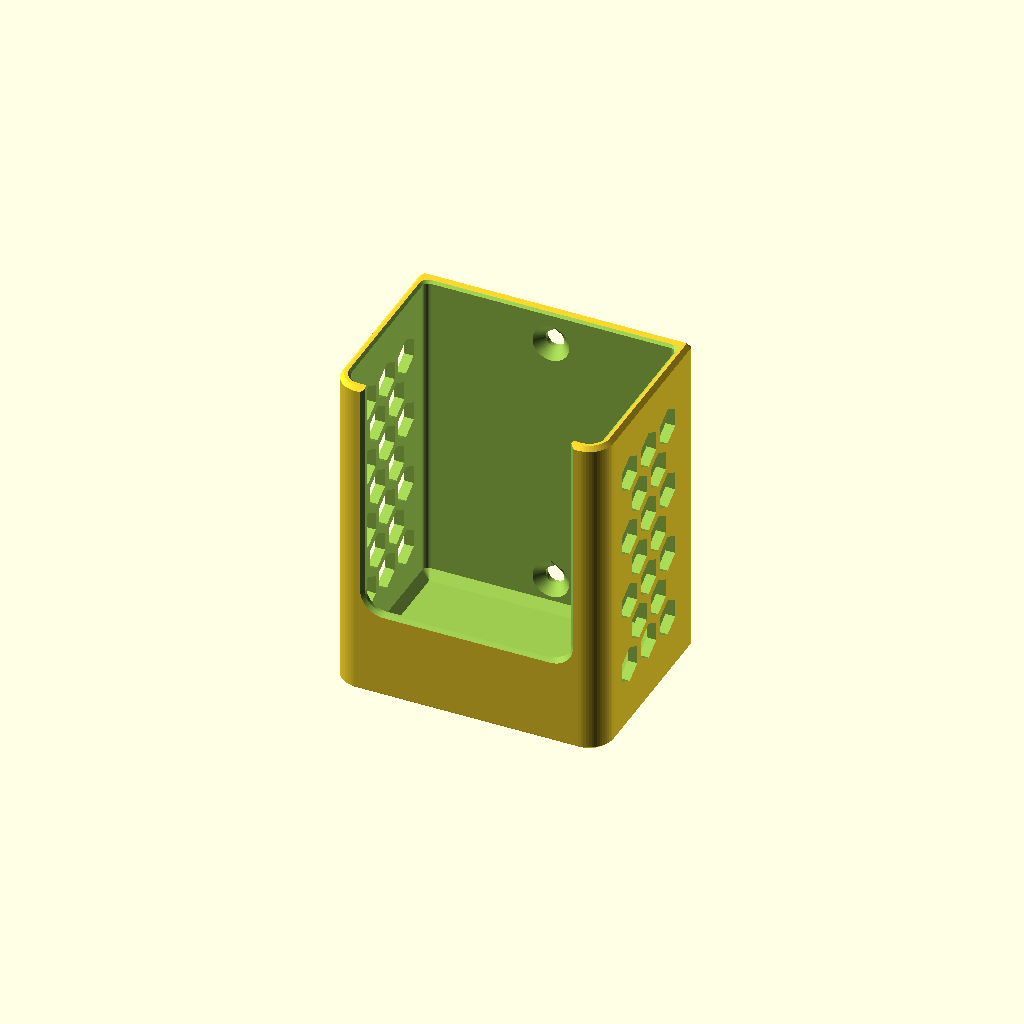
Cell 1 — every parameter at its default value.
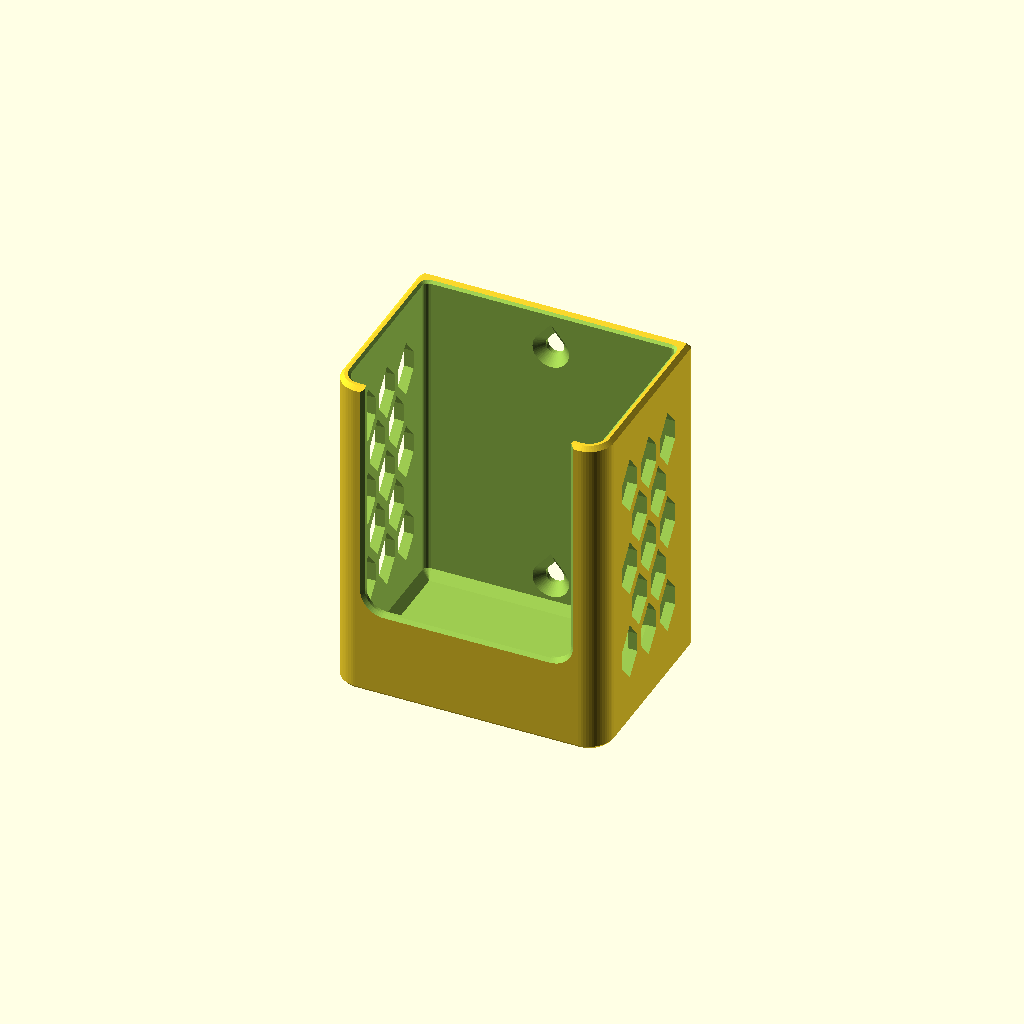
Cell 2 — max_overhang set to 40, the other parameters unchanged.
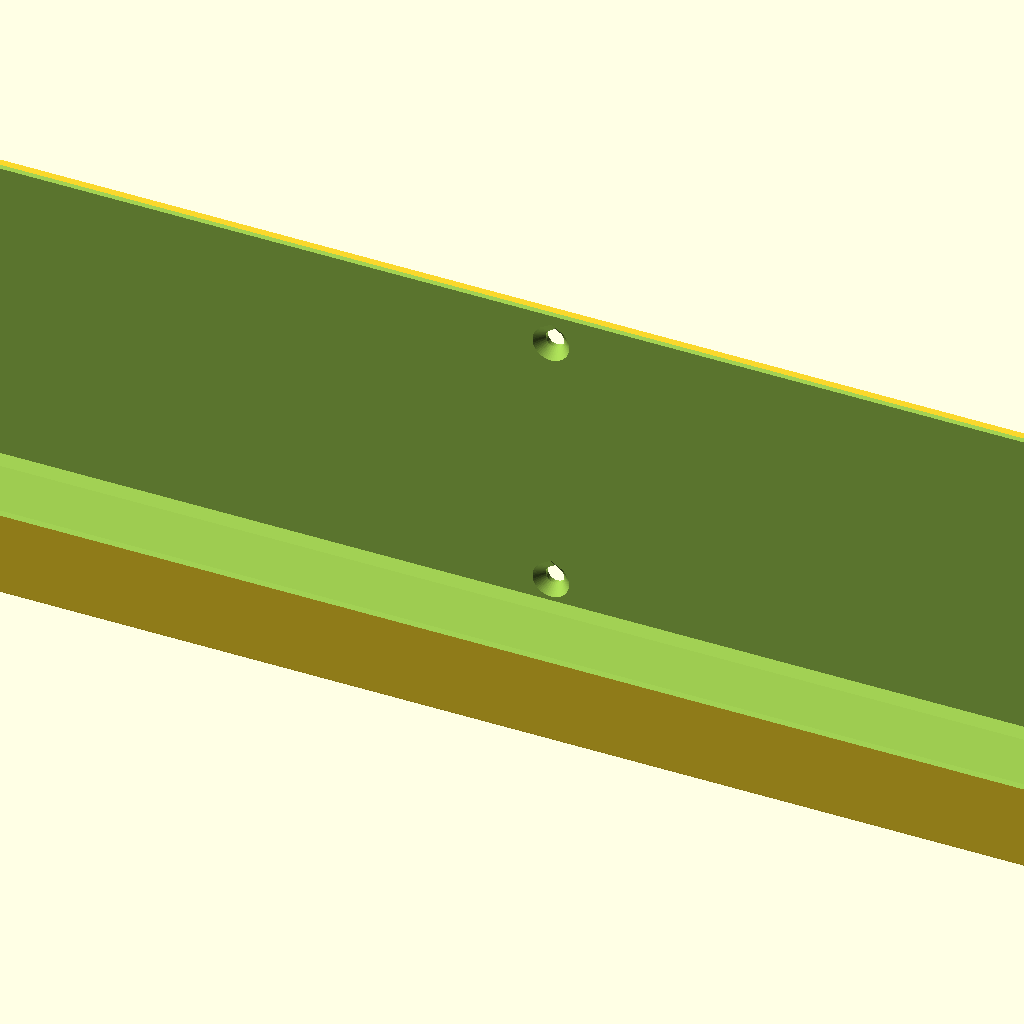
Cell 3: the same model with size_x = 400.
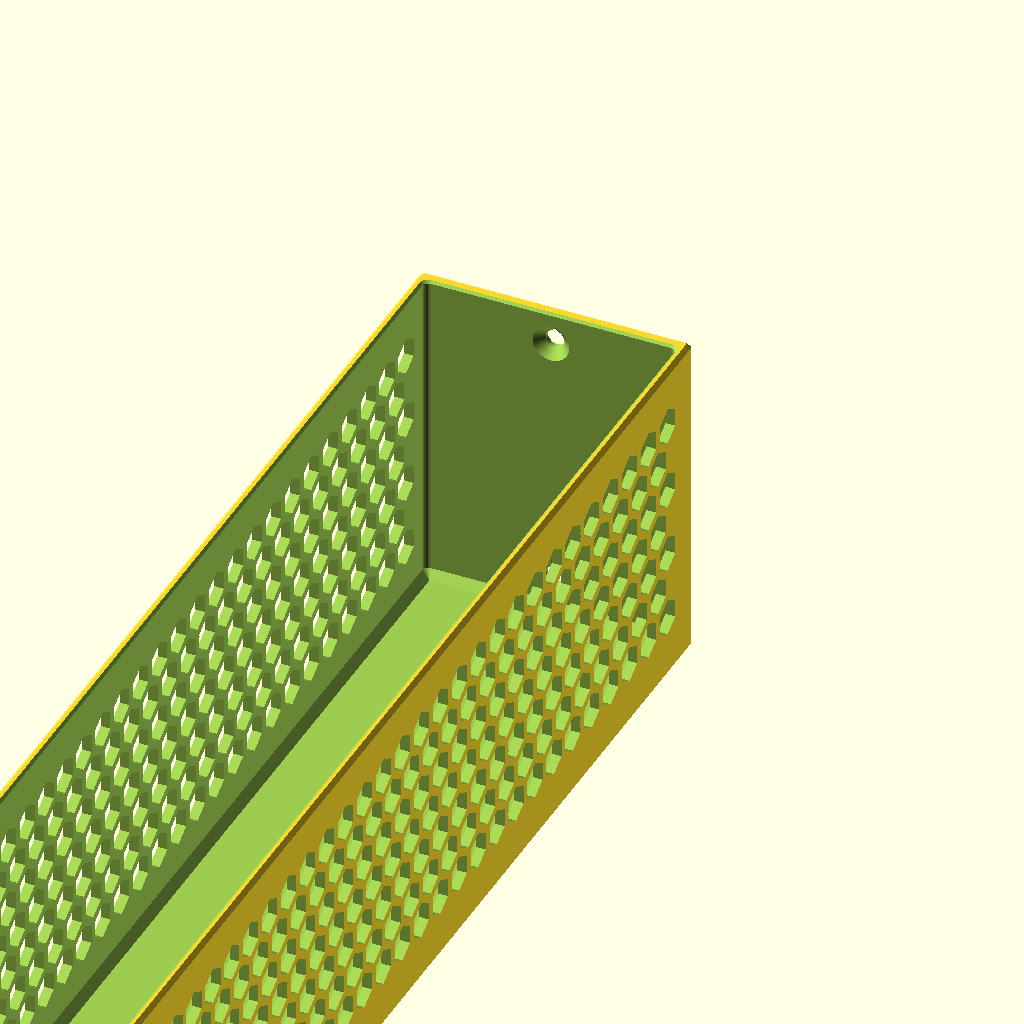
Cell 4: the same model with size_y = 400.
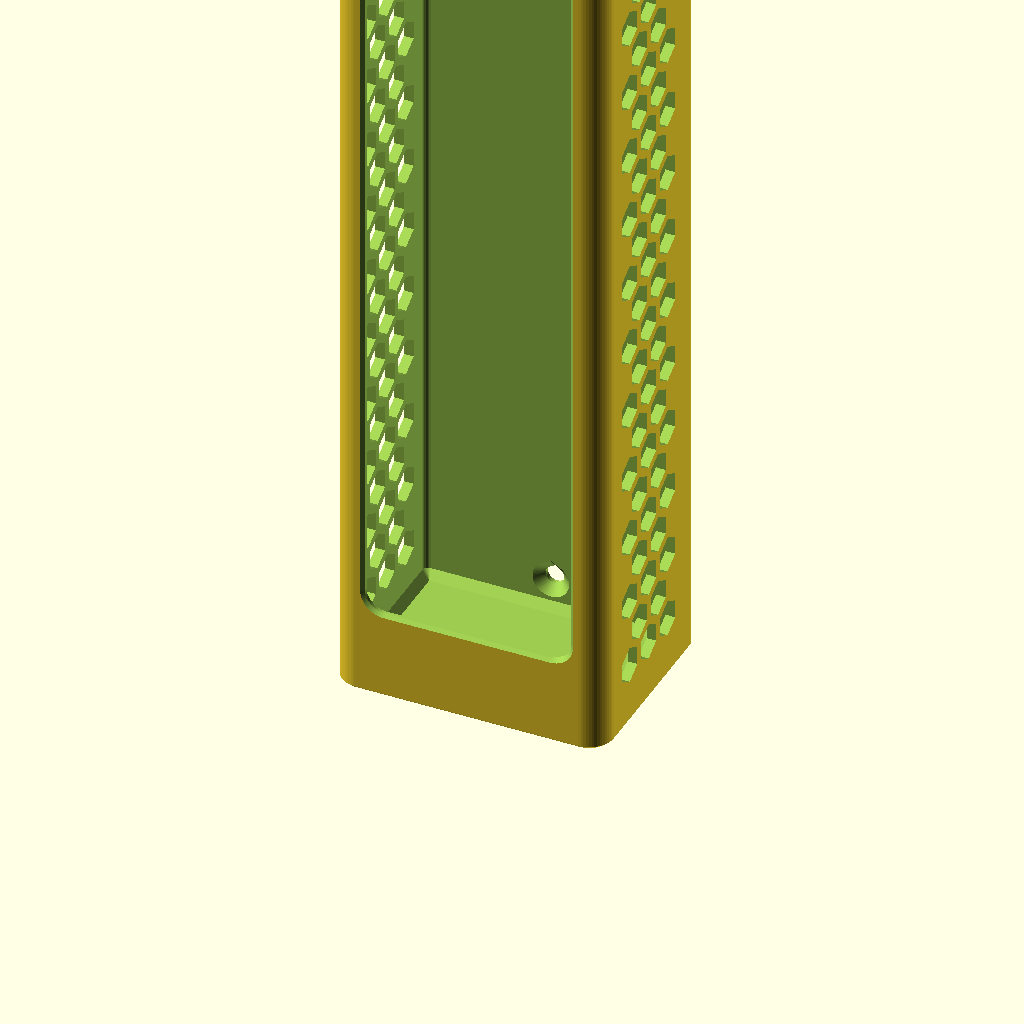
Cell 5: the same model with size_z = 400.
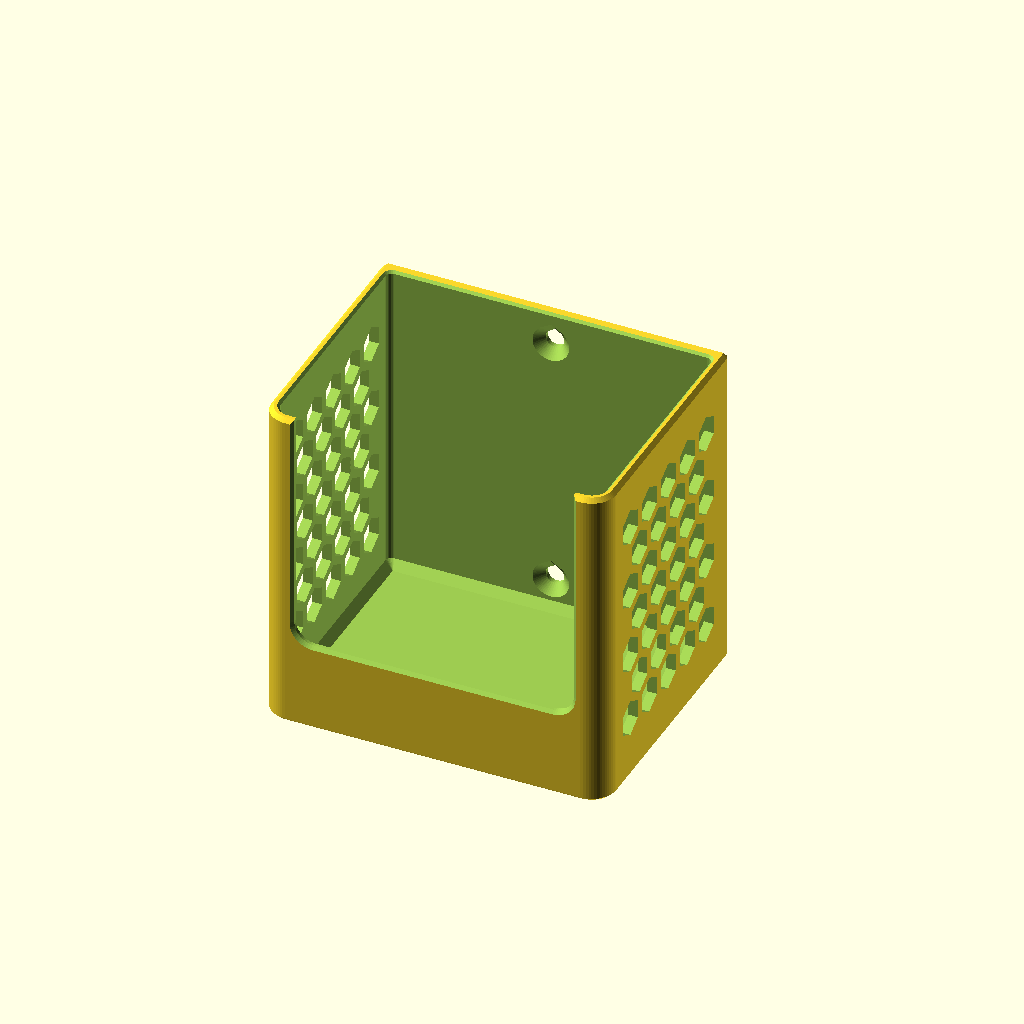
Cell 6: item_clr = 10 (everything else at default).
One fixed orthographic camera (rotation 55°, 0°, 25°; colour scheme Cornfield) for every cell.
OpenSCAD source file uniholder.scad:
// =====================================================================
//  UniHolder — parametric universal holder                        v1.0
//  MSF 3D Printing for All · OpenSCAD 2021.01 or newer · no libraries
//
//  Print exactly as generated: standing on its floor, without supports.
//  No downward-facing surface exceeds max_overhang.
//
//  v1.0 (ST-5): DIN rail clip, single-file Customizer version, zip-tie clearance.
//  v0.4 (ST-4): vertical and horizontal pole mounts with zip-tie tunnels.
//               Screw heads seat flush: the back wall thickens, nothing enters the item space.
//  v0.3 (ST-3): back holes; wings with holes and gussets; cleaner F5 preview.
//  v0.2 (ST-2): body, wall styles, hexagon pattern, front opening.
// =====================================================================

/* [Print] */
// What to generate: holder, DIN rail clip, both on one bed, or din_preview (clip shown mounted, for viewing only)
part = "holder"; // [holder, din_clip, holder_and_clip, din_preview]
// Largest overhang in degrees from vertical (60 default, 45 for weak part cooling)
max_overhang = 60; // [40:5:60]
// Render quality
quality = "normal"; // [draft, normal, fine]

/* [Size] */
// inner = size of the item, outer = size of the finished holder
size_mode = "inner"; // [inner, outer]
// Width (X)
size_x = 60; // [10:0.5:400]
// Depth (Y), front to back
size_y = 40; // [10:0.5:400]
// Height (Z)
size_z = 80; // [10:0.5:400]
// Clearance around the item on each side (inner mode)
item_clr = 1; // [0:0.1:10]

/* [Walls and edges] */
// Side and front wall thickness
wall_t = 2.4; // [1.2:0.1:8]
// Back wall thickness (mounting side)
back_t = 3.2; // [1.6:0.1:10]
// Floor thickness
floor_t = 2; // [0.8:0.1:8]
// Radius of the front vertical edges
corner_r = 6; // [0:0.5:40]
// Radius of the back vertical edges
back_corner_r = 1.5; // [0:0.5:40]
// Chamfer of the top edges
chamfer_top = 1; // [0:0.1:5]
// Chamfer of the edges on the print bed
chamfer_bottom = 0.6; // [0:0.1:3]
// Inner chamfer between floor and walls
floor_cove = 2; // [0:0.5:10]

/* [Wall styles] */
back_style = "solid"; // [solid, hex]
left_style = "hex"; // [solid, hex]
right_style = "hex"; // [solid, hex]
// open = cut down to a retaining lip, slot = narrow vertical slot
front_style = "open"; // [solid, hex, open, slot]
floor_style = "solid"; // [solid, hex]

/* [Hex pattern] */
// Hexagon hole width across flats
hex_size = 8; // [3:0.5:40]
// Material between hexagons
hex_strut = 2; // [1.2:0.1:10]
// Solid border at the wall ends
hex_margin = 3; // [1:0.5:30]
// Solid band below the rim
hex_top_band = 6; // [0:0.5:50]
// Solid band above the floor
hex_bottom_band = 4; // [0:0.5:50]

/* [Front opening] */
// Height of the retaining lip above the inner floor (open)
front_lip_h = 20; // [0:0.5:400]
// Width of the retaining edges left and right (open)
front_side_lip_w = 8; // [1.2:0.5:100]
// Radius of the lower corners of the opening (open)
front_open_r = 5; // [0:0.5:50]
// Slot width (slot)
front_slot_w = 12; // [3:0.5:200]
// Height of the slot bottom above the inner floor (slot)
front_slot_z = 15; // [0:0.5:400]

/* [Back holes] */
// Screw holes in the back wall; screws go in from inside the holder
back_holes = true;
// Hole diameter (screw shank clearance)
back_hole_d = 4.5; // [3:0.5:10]
// countersink, counterbore and keyhole seat the head flush inside the back wall (it thickens as needed); plain leaves the head on the inner face
back_hole_style = "countersink"; // [plain, countersink, counterbore, keyhole]
// Screw head diameter including clearance (0 = 2 × hole diameter)
back_hole_head_d = 0; // [0:0.5:22]
// Number of hole columns
back_hole_cols = 1; // [1:1:6]
// Number of hole rows
back_hole_rows = 2; // [1:1:6]
// Horizontal hole spacing (0 = spread across the back wall)
back_hole_pitch_x = 0; // [0:0.5:300]
// Vertical hole spacing (0 = spread over the height)
back_hole_pitch_z = 0; // [0:0.5:300]

/* [Wings] */
// Mounting wings, flush with the back face
wings = "none"; // [none, left, right, both]
// Wing length beyond the side wall
wing_len = 20; // [8:1:100]
// Wing thickness
wing_t = 4; // [2:0.5:10]
// Wing height at the tip (0 = holder height)
wing_h = 0; // [0:1:400]
// bottom = wing stands on the bed; top = wing hangs from the rim with a support slope below
wing_align = "bottom"; // [bottom, top]
// Hole diameter
wing_hole_d = 4.5; // [3:0.5:10]
// slot = vertical slot for levelling
wing_hole_style = "countersink"; // [plain, countersink, slot]
// Holes per wing
wing_hole_count = 2; // [1:1:4]
// Triangular gusset between wing and side wall
wing_gusset = true;

/* [Pole mount] */
// Mount on a round pole with zip ties (replaces the back holes)
pole_mount = "none"; // [none, vertical, horizontal]
// Pole diameter
pole_d = 25; // [8:0.5:80]
// Included angle of the V-cradle; horizontal poles need at least 2 × (90 − max_overhang)
pole_v_angle = 90; // [60:5:150]
// Number of zip ties
tie_count = 2; // [1:1:6]
// Zip tie width (standard ties: 5 mm)
tie_w = 5; // [2:0.5:14]
// Zip tie thickness (standard ties: 2 mm)
tie_t = 2; // [1:0.1:4]
// Clearance added to the tunnels on width and thickness
tie_clr = 0.5; // [0:0.1:2]

/* [DIN rail clip] */
// Bolt holes for the DIN rail clip in the back wall; the clip is a separate part (Print tab: part)
din_holes = false;
// Bolts joining holder and clip (hole, head and nut sizes follow)
din_bolt = "M4"; // [M3, M4, M5, M6]
// Height of the rail centreline on the holder (0 = automatic)
din_rail_z = 0; // [0:0.5:400]
// Clip width along the rail (0 = automatic)
din_clip_w = 0; // [0:1:100]

/* [Hidden] */
include <lib/uh_core.scad>
include <lib/uh_shapes.scad>
include <lib/uh_body.scad>
include <lib/uh_din.scad>
include <lib/uh_mount.scad>

$fa = uh_quality(quality)[0];
$fs = uh_quality(quality)[1];

// Test hooks (not shown in the Customizer):
//   cavity_probe      what intrudes into the item space - must be empty
//   din_fit           holder, clip and a TS35 rail in their mounted positions
//   din_interference  clip and rail overlap at rest - only the spring preload
//   din_pullout       overlap with the rail moved 1 mm off the plate - the teeth hold
debug_view = "none";

uh_body_checks();
uh_mount_checks();

if      (debug_view == "cavity_probe")     intersection() { uh_holder(); uh_item_space(); }
else if (debug_view == "din_fit")          { color("teal") uh_holder(); color("orange") uh_din_clip_in_use(); color("silver") uh_din_rail(); }
else if (debug_view == "din_interference") intersection() { uh_din_clip_in_use(); uh_din_rail(); }
else if (debug_view == "din_pullout")      intersection() { uh_din_clip_in_use(); uh_din_rail(1); }
else if (part == "din_clip")               uh_din_clip();
else if (part == "holder_and_clip")        { uh_holder(); uh_din_clip_beside(); }
else if (part == "din_preview")            { uh_holder(); color("orange") uh_din_clip_in_use(); %uh_din_rail(); }
else                                       uh_holder();

// Assembly order: shell − cavity, add mount features, then cut
// perforations, the front opening and the mount holes last.
module uh_holder() {
    difference() {
        union() {
            difference() {
                uh_outer_shell();
                uh_cavity();
            }
            uh_mount_external();   // wings and gussets
        }
        uh_perforations();         // hexagons, clear of mount keepouts
        uh_front_opening();
        uh_mount_cutters();        // back holes and wing holes
    }
}
Customizer parameters (derived from the source; name, type, default, range or options):
part: string, default "holder", options "holder", "din_clip", "holder_and_clip", "din_preview"
max_overhang: number, default 60, range 40 to 60, step 5
quality: string, default "normal", options "draft", "normal", "fine"
size_mode: string, default "inner", options "inner", "outer"
size_x: number, default 60, range 10 to 400, step 0.5
size_y: number, default 40, range 10 to 400, step 0.5
size_z: number, default 80, range 10 to 400, step 0.5
item_clr: number, default 1, range 0 to 10, step 0.1
wall_t: number, default 2.4, range 1.2 to 8, step 0.1
back_t: number, default 3.2, range 1.6 to 10, step 0.1
floor_t: number, default 2, range 0.8 to 8, step 0.1
corner_r: number, default 6, range 0 to 40, step 0.5
back_corner_r: number, default 1.5, range 0 to 40, step 0.5
chamfer_top: number, default 1, range 0 to 5, step 0.1
chamfer_bottom: number, default 0.6, range 0 to 3, step 0.1
floor_cove: number, default 2, range 0 to 10, step 0.5
back_style: string, default "solid", options "solid", "hex"
left_style: string, default "hex", options "solid", "hex"
right_style: string, default "hex", options "solid", "hex"
front_style: string, default "open", options "solid", "hex", "open", "slot"
floor_style: string, default "solid", options "solid", "hex"
hex_size: number, default 8, range 3 to 40, step 0.5
hex_strut: number, default 2, range 1.2 to 10, step 0.1
hex_margin: number, default 3, range 1 to 30, step 0.5
hex_top_band: number, default 6, range 0 to 50, step 0.5
hex_bottom_band: number, default 4, range 0 to 50, step 0.5
front_lip_h: number, default 20, range 0 to 400, step 0.5
front_side_lip_w: number, default 8, range 1.2 to 100, step 0.5
front_open_r: number, default 5, range 0 to 50, step 0.5
front_slot_w: number, default 12, range 3 to 200, step 0.5
front_slot_z: number, default 15, range 0 to 400, step 0.5
back_holes: bool, default true
back_hole_d: number, default 4.5, range 3 to 10, step 0.5
back_hole_style: string, default "countersink", options "plain", "countersink", "counterbore", "keyhole"
back_hole_head_d: number, default 0, range 0 to 22, step 0.5
back_hole_cols: number, default 1, range 1 to 6, step 1
back_hole_rows: number, default 2, range 1 to 6, step 1
back_hole_pitch_x: number, default 0, range 0 to 300, step 0.5
back_hole_pitch_z: number, default 0, range 0 to 300, step 0.5
wings: string, default "none", options "none", "left", "right", "both"
wing_len: number, default 20, range 8 to 100, step 1
wing_t: number, default 4, range 2 to 10, step 0.5
wing_h: number, default 0, range 0 to 400, step 1
wing_align: string, default "bottom", options "bottom", "top"
wing_hole_d: number, default 4.5, range 3 to 10, step 0.5
wing_hole_style: string, default "countersink", options "plain", "countersink", "slot"
wing_hole_count: number, default 2, range 1 to 4, step 1
wing_gusset: bool, default true
pole_mount: string, default "none", options "none", "vertical", "horizontal"
pole_d: number, default 25, range 8 to 80, step 0.5
pole_v_angle: number, default 90, range 60 to 150, step 5
tie_count: number, default 2, range 1 to 6, step 1
tie_w: number, default 5, range 2 to 14, step 0.5
tie_t: number, default 2, range 1 to 4, step 0.1
tie_clr: number, default 0.5, range 0 to 2, step 0.1
din_holes: bool, default false
din_bolt: string, default "M4", options "M3", "M4", "M5", "M6"
din_rail_z: number, default 0, range 0 to 400, step 0.5
din_clip_w: number, default 0, range 0 to 100, step 1
